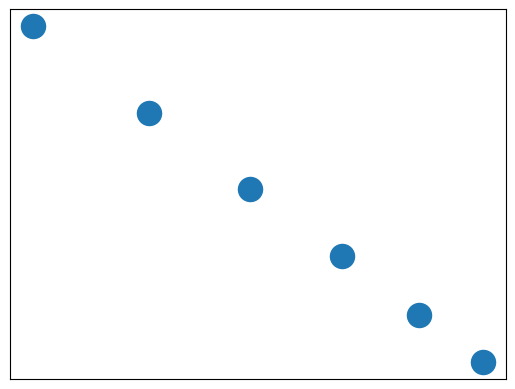

Python code for this plot: (Note: this script raises an exception after producing the figure.)
# solution.py
# Importing necessary libraries
import networkx as nx
import matplotlib.pyplot as plt
import random
import time

class User:
    """Represents a user with their starting location, destination, and preferred mode of transportation."""
    
    def __init__(self, name, start_location, destination, mode):
        self.name = name
        self.start_location = start_location
        self.destination = destination
        self.mode = mode
        self.route = None

class SmartRoutePlanner:
    """Represents the SmartRoutePlanner system with its users, routes, and traffic conditions."""
    
    def __init__(self):
        self.users = []
        self.graph = nx.Graph()
        self.traffic_conditions = {}

    def add_user(self, user):
        """Adds a user to the system."""
        self.users.append(user)

    def update_traffic_conditions(self):
        """Updates the traffic conditions in real-time."""
        # Simulate real-time traffic conditions
        self.traffic_conditions = {edge: random.randint(0, 100) for edge in self.graph.edges}

    def calculate_route(self, user):
        """Calculates the route for a user based on their preferred mode of transportation and traffic conditions."""
        # Use Dijkstra's algorithm to find the shortest path
        if user.mode == 'public':
            route = nx.shortest_path(self.graph, user.start_location, user.destination, weight='weight')
        elif user.mode == 'private':
            route = nx.shortest_path(self.graph, user.start_location, user.destination, weight='weight')
        elif user.mode == 'walking':
            route = nx.shortest_path(self.graph, user.start_location, user.destination, weight='weight')
        user.route = route

    def provide_feedback(self, user, feedback):
        """Allows users to provide feedback on their current route."""
        # Update the traffic conditions based on the feedback
        self.traffic_conditions[user.route] = feedback

    def optimize_route(self, user):
        """Optimizes the route for a user based on the traffic conditions and collaborative input from other users."""
        # Use the traffic conditions and collaborative input to find the optimal route
        optimal_route = nx.shortest_path(self.graph, user.start_location, user.destination, weight='weight')
        user.route = optimal_route

    def display_route(self, user):
        """Displays the route for a user visually."""
        # Use matplotlib to display the route
        pos = nx.spring_layout(self.graph)
        nx.draw_networkx_nodes(self.graph, pos)
        nx.draw_networkx_edges(self.graph, pos, edgelist=user.route, edge_color='r')
        nx.draw_networkx_labels(self.graph, pos)
        plt.show()

def main():
    # Create a new SmartRoutePlanner system
    planner = SmartRoutePlanner()

    # Add users to the system
    user1 = User('User1', 'A', 'D', 'public')
    user2 = User('User2', 'B', 'E', 'private')
    user3 = User('User3', 'C', 'F', 'walking')
    planner.add_user(user1)
    planner.add_user(user2)
    planner.add_user(user3)

    # Create a graph with nodes and edges
    planner.graph.add_node('A')
    planner.graph.add_node('B')
    planner.graph.add_node('C')
    planner.graph.add_node('D')
    planner.graph.add_node('E')
    planner.graph.add_node('F')
    planner.graph.add_edge('A', 'B', weight=10)
    planner.graph.add_edge('B', 'C', weight=20)
    planner.graph.add_edge('C', 'D', weight=30)
    planner.graph.add_edge('D', 'E', weight=40)
    planner.graph.add_edge('E', 'F', weight=50)

    # Update traffic conditions
    planner.update_traffic_conditions()

    # Calculate routes for users
    planner.calculate_route(user1)
    planner.calculate_route(user2)
    planner.calculate_route(user3)

    # Display routes for users
    planner.display_route(user1)
    planner.display_route(user2)
    planner.display_route(user3)

    # Provide feedback on routes
    planner.provide_feedback(user1, 50)
    planner.provide_feedback(user2, 60)
    planner.provide_feedback(user3, 70)

    # Optimize routes for users
    planner.optimize_route(user1)
    planner.optimize_route(user2)
    planner.optimize_route(user3)

    # Display optimized routes for users
    planner.display_route(user1)
    planner.display_route(user2)
    planner.display_route(user3)

if __name__ == '__main__':
    main()
